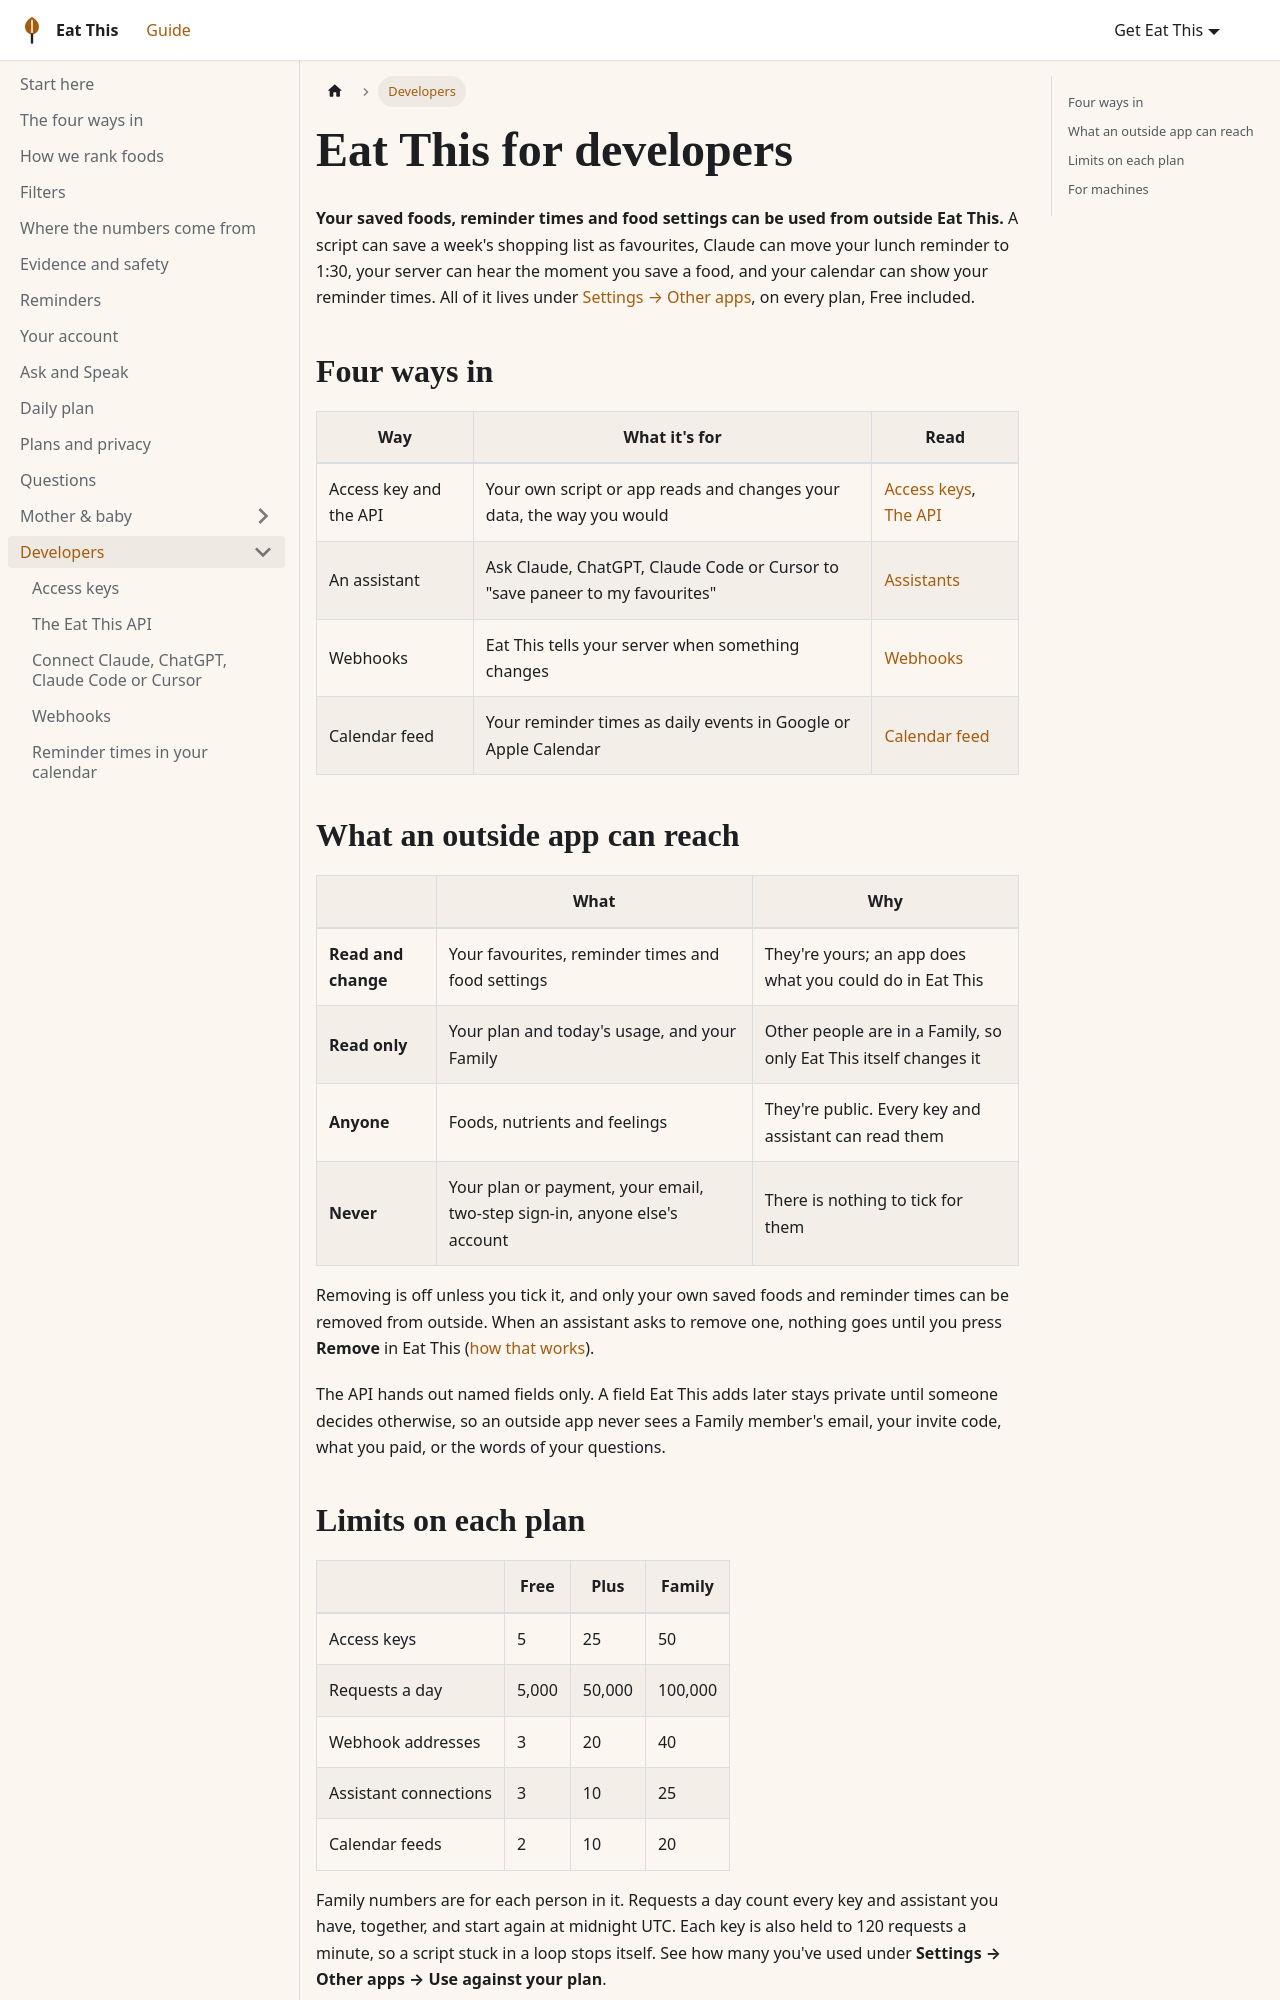

repository: aoneahsan/eat-this-docs · page: guide/developers/index.html · generator: docusaurus

---
title: Eat This for developers
description: "Use your Eat This favourites, reminder times and food settings from a script, Claude or ChatGPT, your own server or your calendar, on every plan, and what an outside app can never reach."
---

# Eat This for developers

**Your saved foods, reminder times and food settings can be used from outside Eat This.** A script can save a week's
shopping list as favourites, Claude can move your lunch reminder to 1:30, your server can hear the moment you save a
food, and your calendar can show your reminder times. All of it lives under
[Settings → Other apps](https://eatthis.aoneahsan.com/settings/other-apps), on every plan, Free included.

## Four ways in

| Way | What it's for | Read |
|---|---|---|
| Access key and the API | Your own script or app reads and changes your data, the way you would | [Access keys](./access-keys.md), [The API](./api.md) |
| An assistant | Ask Claude, ChatGPT, Claude Code or Cursor to "save paneer to my favourites" | [Assistants](./assistants.md) |
| Webhooks | Eat This tells your server when something changes | [Webhooks](./webhooks.md) |
| Calendar feed | Your reminder times as daily events in Google or Apple Calendar | [Calendar feed](./calendar-feed.md) |

## What an outside app can reach

| | What | Why |
|---|---|---|
| **Read and change** | Your favourites, reminder times and food settings | They're yours; an app does what you could do in Eat This |
| **Read only** | Your plan and today's usage, and your Family | Other people are in a Family, so only Eat This itself changes it |
| **Anyone** | Foods, nutrients and feelings | They're public. Every key and assistant can read them |
| **Never** | Your plan or payment, your email, two-step sign-in, anyone else's account | There is nothing to tick for them |

Removing is off unless you tick it, and only your own saved foods and reminder times can be removed from outside. When
an assistant asks to remove one, nothing goes until you press **Remove** in Eat This
([how that works](./assistants.md#removing-things-waits-for-you)).

The API hands out named fields only. A field Eat This adds later stays private until someone decides otherwise, so an
outside app never sees a Family member's email, your invite code, what you paid, or the words of your questions.
